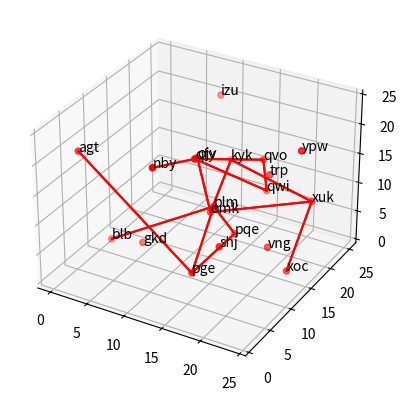

Reproduce this figure in Python.
import random
from mpl_toolkits.mplot3d import Axes3D
import matplotlib.pyplot as plt
import string
from itertools import product

def generate_words(n_nodes):
    letters = [l for l in string.ascii_lowercase]
    word_size = 3
    comb = product(letters, repeat=word_size)
    words = [''.join(c) for c in comb]
    wrds = [random.choice(words) for _ in range(n_nodes)]
    return wrds

def show3dgraph(wrds):
    fig = plt.figure()
    ax = fig.add_subplot(111, projection='3d')

    nodes = {(string.ascii_lowercase.index(j[0]), string.ascii_lowercase.index(j[1]), string.ascii_lowercase.index(j[2])): j for j in wrds}
    X, Y, Z = zip(*[(i[0], i[1], i[2]) for i in nodes.keys()])

    ax.scatter(X, Y, Z, c='r', marker='o')

    ages = []
    for n1 in nodes:
        for n2 in nodes:
            if (
                    (nodes[n1][0] == nodes[n2][0] or
                        nodes[n1][1] == nodes[n2][1] or
                        nodes[n1][2] == nodes[n2][2]) and
                    (n1, n2) not in ages and n1 != n2
            ):
                ages.append((n1, n2))

    for line in ages:
        x, y, z = zip(*((dot[0], dot[1], dot[2]) for dot in line))
        ax.plot(x, y, z, color='r')

    for i, txt in enumerate(wrds):
        ax.text(X[i], Y[i], Z[i], txt, size=10)

    plt.show()

show3dgraph(generate_words(20))